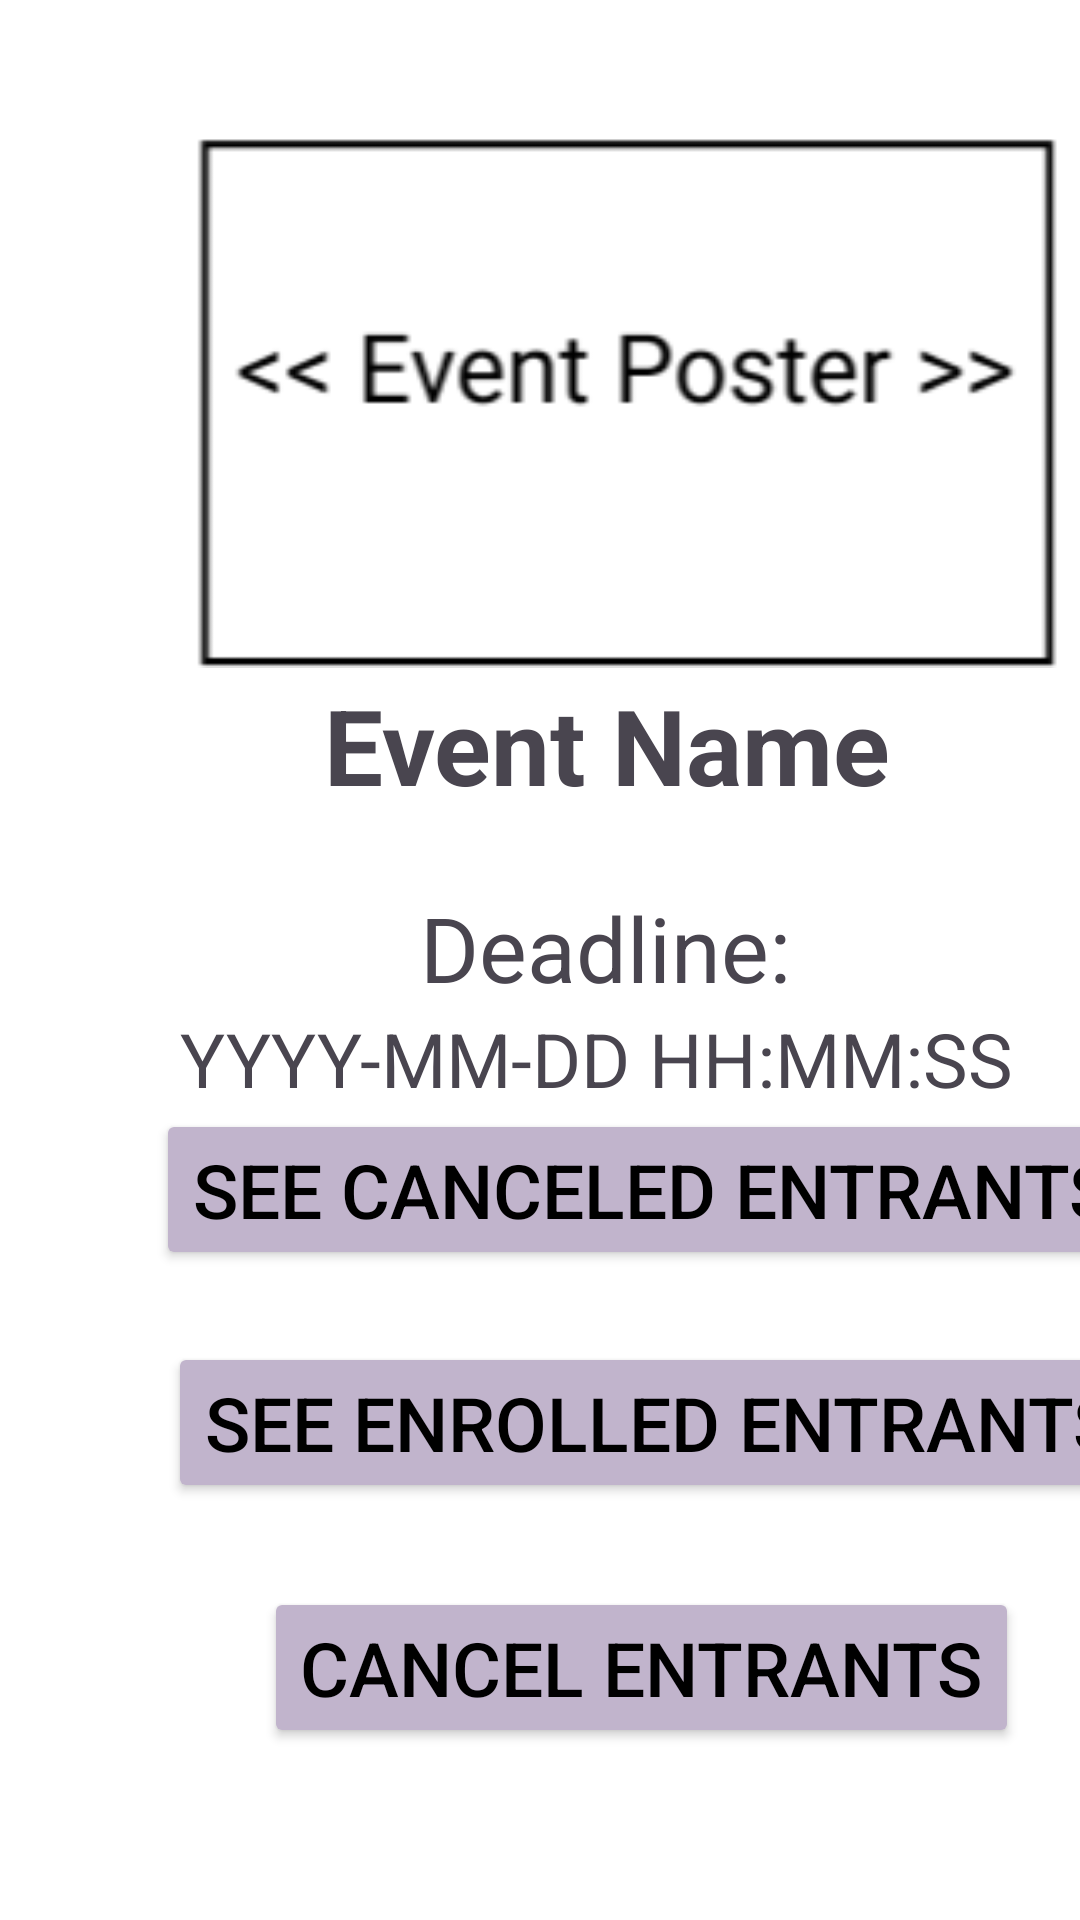

This screen was rendered from an Android layout file. Write that file and the resources it references.
<!-- AndroidManifest.xml: application theme Theme.LotteryEventSystem -->
<!-- res/layout/activity_main_old.xml -->
<?xml version="1.0" encoding="utf-8"?>
<androidx.constraintlayout.widget.ConstraintLayout xmlns:android="http://schemas.android.com/apk/res/android"
    xmlns:app="http://schemas.android.com/apk/res-auto"
    xmlns:tools="http://schemas.android.com/tools"
    android:id="@+id/main"
    android:layout_width="match_parent"
    android:layout_height="match_parent"
    android:background="@android:color/white"
    tools:context=".MainListActivity">

    <Button
        app:layout_constraintTop_toBottomOf="@+id/deadlineTime"
        android:id="@+id/btnCanceled"
        android:layout_width="wrap_content"
        android:layout_height="wrap_content"
        android:layout_marginStart="52dp"
        android:backgroundTint="@color/purple"
        android:text="See Canceled Entrants"
        android:textColor="@color/black"
        android:textSize="25sp"
        app:layout_constraintStart_toStartOf="parent"
        tools:layout_editor_absoluteY="416dp" />

    <Button
        android:id="@+id/btnEnrolled"
        android:layout_width="wrap_content"
        android:layout_height="wrap_content"
        android:layout_marginStart="56dp"
        android:layout_marginTop="24dp"
        android:backgroundTint="@color/purple"
        android:text="See Enrolled Entrants"
        android:textColor="@color/black"
        android:textSize="25sp"
        app:layout_constraintStart_toStartOf="parent"
        app:layout_constraintTop_toBottomOf="@+id/btnCanceled" />

    <Button
        android:id="@+id/btnCancelEntrant"
        android:layout_width="wrap_content"
        android:layout_height="wrap_content"
        android:layout_marginStart="88dp"
        android:layout_marginTop="28dp"
        android:backgroundTint="@color/purple"
        android:text="Cancel Entrants"
        android:textColor="@color/black"
        android:textSize="25sp"
        app:layout_constraintStart_toStartOf="parent"
        app:layout_constraintTop_toBottomOf="@+id/btnEnrolled" />

    <ImageView
        android:id="@+id/imageView"
        android:layout_width="289dp"
        android:layout_height="185dp"
        android:layout_marginStart="64dp"
        android:layout_marginTop="40dp"
        android:contentDescription="Event Poster"
        android:src="@drawable/poster"
        app:layout_constraintStart_toStartOf="parent"
        app:layout_constraintTop_toTopOf="parent" />

    <TextView
        android:id="@+id/eventPage"
        android:layout_width="wrap_content"
        android:layout_height="wrap_content"
        android:layout_marginStart="108dp"
        android:text="Event Name"
        android:textSize="35sp"
        android:textStyle="bold"
        app:layout_constraintStart_toStartOf="parent"
        app:layout_constraintTop_toBottomOf="@+id/imageView" />

    <TextView
        android:id="@+id/deadline"
        android:layout_width="wrap_content"
        android:layout_height="wrap_content"
        android:layout_marginStart="140dp"
        android:layout_marginTop="24dp"
        android:text="Deadline:"
        android:textSize="30sp"
        app:layout_constraintStart_toStartOf="parent"
        app:layout_constraintTop_toBottomOf="@+id/eventPage" />

    <TextView
        android:id="@+id/deadlineTime"
        android:layout_width="wrap_content"
        android:layout_height="wrap_content"
        android:layout_marginStart="60dp"
        android:text="YYYY-MM-DD HH:MM:SS"
        android:textSize="25sp"
        app:layout_constraintStart_toStartOf="parent"
        app:layout_constraintTop_toBottomOf="@+id/deadline" />

</androidx.constraintlayout.widget.ConstraintLayout>
<!-- resources referenced by this layout -->
<resources>
  <color name="black">#FF000000</color>
  <color name="purple">#C1B4CC</color>
  <!-- drawable poster: png bitmap (drawable, 7259 bytes) -->
  <style name="Theme.LotteryEventSystem" parent="Base.Theme.LotteryEventSystem" />
  <style name="Base.Theme.LotteryEventSystem" parent="Theme.Material3.DayNight.NoActionBar">
          
          
      </style>
</resources>
